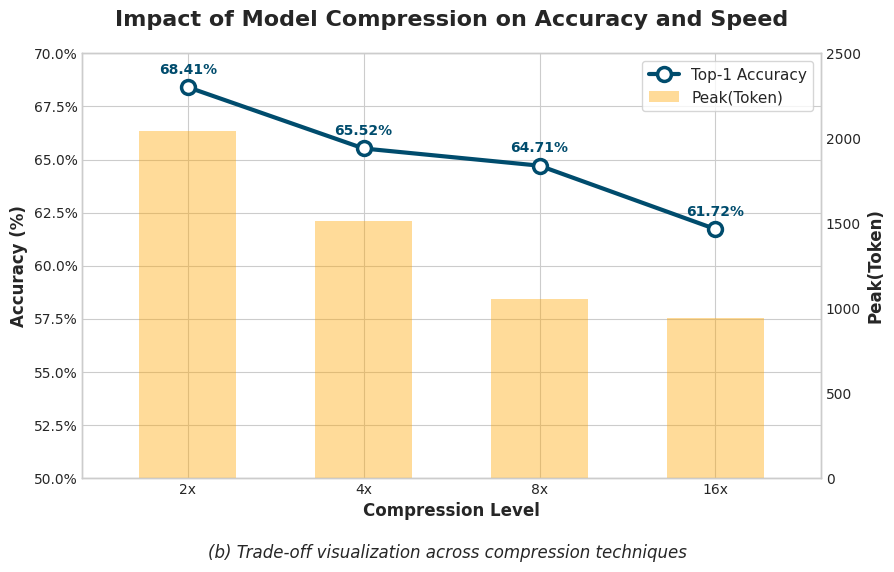

This figure's Python source:
import matplotlib.pyplot as plt
import numpy as np
import matplotlib.ticker as mtick

def plot_professional_tradeoff():
    # --- 1. 数据准备 ---
    # 压缩档位
    comp_levels = np.array(['2x', '4x', '8x', '16x'])
    x = np.arange(len(comp_levels))
    # 对应的准确率数据
    accuracy = np.array([68.41, 65.52, 64.71, 61.72])
    # 对应的 Peak(Token) 指标 (模拟数据，用于柱状图)
    peak_token = np.array([2041, 1515, 1051, 944])

    # --- 2. 风格配置 ---
    plt.style.use('seaborn-v0_8-whitegrid') # 使用干净的白网格背景
    plt.rcParams['font.sans-serif'] = ['Arial']
    plt.rcParams['axes.unicode_minus'] = False

    fig, ax1 = plt.subplots(figsize=(9, 6), dpi=120)
    
    # 配色方案
    COLOR_LINE = '#004c6d' # 深海蓝 (专业、沉稳)
    COLOR_BAR = '#ffa600'  # 琥珀橙 (明亮、对比度高)

    # --- 3. 绘制次坐标轴 (背景柱状图：延迟/速度) ---
    ax2 = ax1.twinx()
    bars = ax2.bar(x, peak_token, width=0.55, color=COLOR_BAR, 
                   alpha=0.4, label='Peak(Token)', zorder=1)
    
    ax2.set_ylabel('Peak(Token)', fontsize=12, fontweight='bold')
    ax2.set_ylim(0, 2500)
    ax2.grid(False) # 关闭次轴网格，避免干扰

    # --- 4. 绘制主坐标轴 (核心折线：准确率) ---
    # 使用 zorder=3 确保折线在柱子上方
    line, = ax1.plot(x, accuracy, color=COLOR_LINE, marker='o', 
                     linewidth=3, markersize=10, markerfacecolor='white', 
                     markeredgewidth=2.5, label='Top-1 Accuracy', zorder=3)

    # 添加数值标签 (Data Annotations)
    for x_i, y in zip(x, accuracy):
        ax1.annotate(f'{y}%', xy=(x_i, y), xytext=(0, 10), 
                     textcoords="offset points", ha='center', 
                     fontsize=10, fontweight='bold', color=COLOR_LINE)

    # --- 5. 坐标轴美化 ---
    ax1.set_xlabel('Compression Level', fontsize=12, fontweight='bold')
    ax1.set_ylabel('Accuracy (%)', fontsize=12, fontweight='bold')
    
    # 限制范围
    ax1.set_xlim(-0.6, len(comp_levels) - 0.4)
    ax1.set_ylim(50, 70)
    
    # 格式化刻度
    ax1.yaxis.set_major_formatter(mtick.PercentFormatter())
    ax1.set_xticks(x)
    ax1.set_xticklabels(comp_levels)

    # --- 6. 图例与标题 ---
    # 合并两个轴的图例
    lines = [line, bars]
    labels = [l.get_label() for l in lines]
    ax1.legend(lines, labels, loc='upper right', frameon=True, fontsize=11, facecolor='white')

    plt.title('Impact of Model Compression on Accuracy and Speed', 
              fontsize=16, fontweight='bold', pad=20)
    
    plt.figtext(0.5, 0.01, "(b) Trade-off visualization across compression techniques", 
                ha="center", fontsize=12, fontstyle='italic')

    # --- 7. 输出文件 ---
    plt.tight_layout(rect=[0, 0.05, 1, 0.95])
    
    # 保存两个格式
    plt.savefig("compression_ratio.pdf", format='pdf', bbox_inches='tight')
    plt.savefig("compression_ratio.png", format='png', dpi=300, bbox_inches='tight')
    
    print("已生成：compression_ratio.pdf 和 compression_ratio.png")
    plt.show()

if __name__ == "__main__":
    plot_professional_tradeoff()
